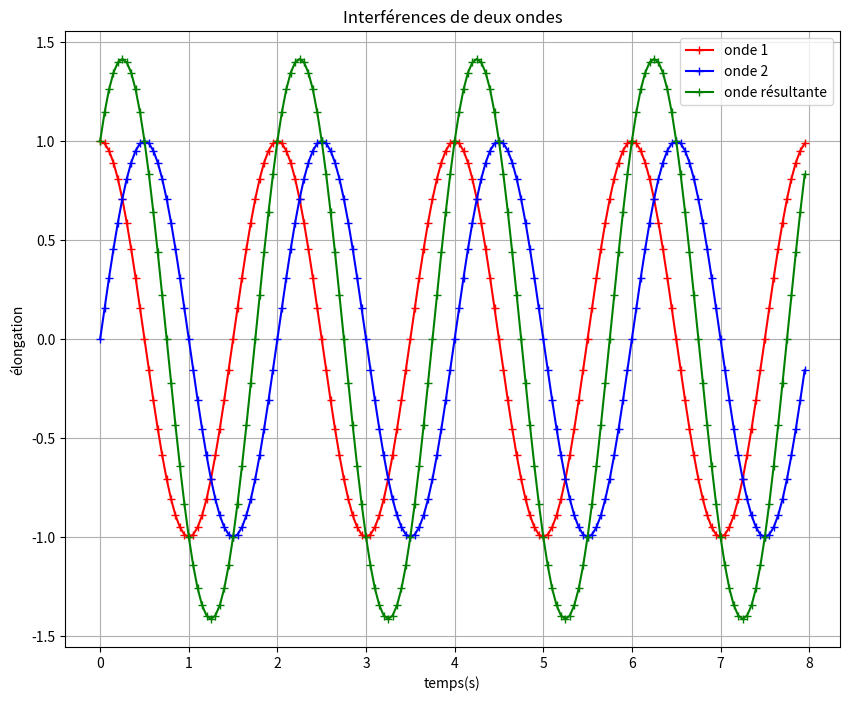

This chart was generated by the following Python code:
# Import des bibliothèques

import numpy as np
import matplotlib.pyplot as plt
%matplotlib inline

def onderesultante(A1, A2, T, phi2,duree,Te):
    t=np.arange(0,duree,Te)
    s1= A1*np.cos(2*np.pi*t/T)      # on pose phi1=0
    s2= A2*np.cos(2*np.pi*t/T+phi2)
    s=s1+s2

    plt.figure (figsize = (10,8))
    plt.plot(t,s1,"r+-",label="onde 1")
    plt.plot(t,s2,"b+-",label="onde 2")
    plt.plot(t,s,"g+-",label="onde résultante")
    plt.xlabel("temps(s)")
    plt.ylabel("élongation")
    plt.legend()
    plt.grid()
    plt.title ("Interférences de deux ondes")
    plt.show

A1=1
A2=1
T=2   # période en s
phi2 = 1.5*np.pi
duree= 8  # durée en s
Te= 0.05

onderesultante(A1,A2,T,phi2,duree,Te)
    
